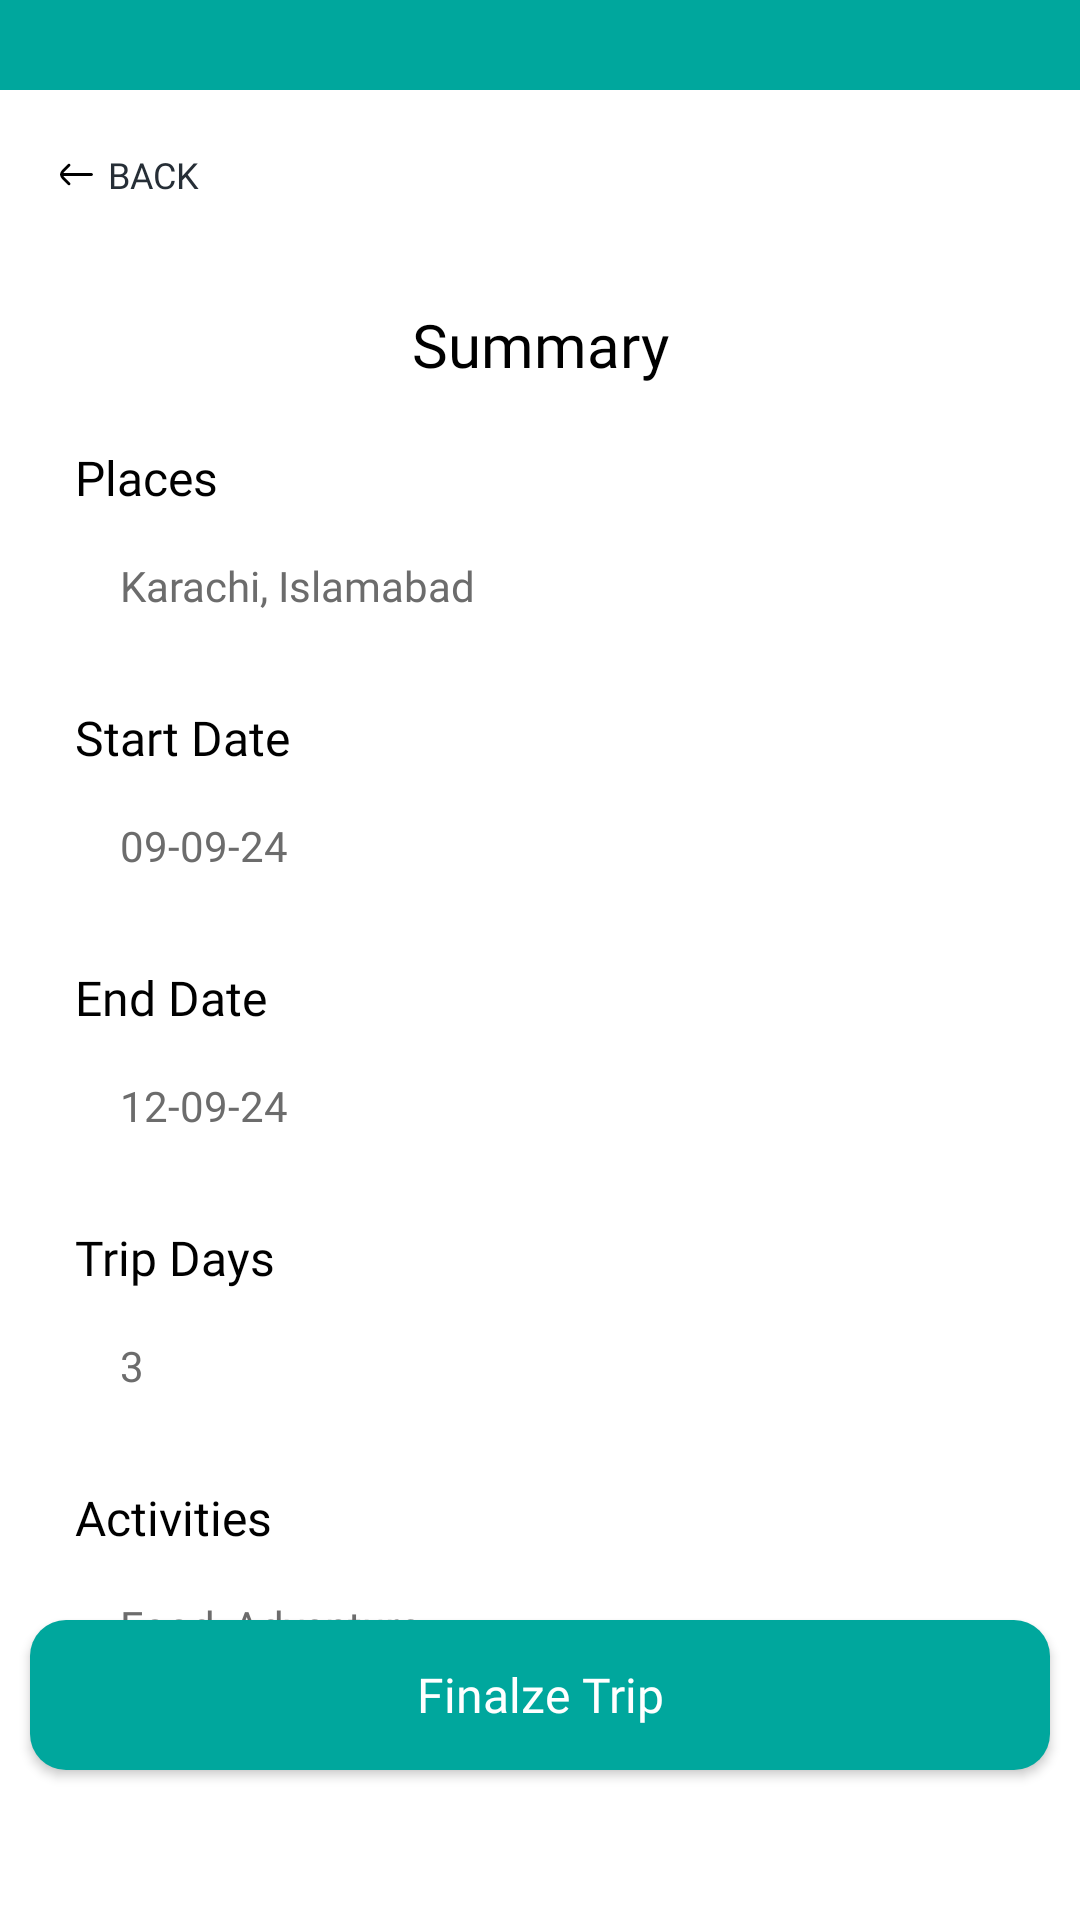

Android layout source for this screen:
<!-- AndroidManifest.xml: application theme Theme.TravelSmart -->
<!-- res/layout/fragment_finalize.xml -->
<?xml version="1.0" encoding="utf-8"?>
<androidx.constraintlayout.widget.ConstraintLayout xmlns:android="http://schemas.android.com/apk/res/android"
    xmlns:app="http://schemas.android.com/apk/res-auto"
    xmlns:tools="http://schemas.android.com/tools"
    android:layout_width="match_parent"
    android:layout_height="match_parent"
    android:fillViewport="true"
    android:background="@color/white"
    >

    <View
        android:id="@+id/view6"
        android:layout_width="match_parent"
        android:layout_height="30dp"
        android:background="@color/dark_green"
        app:layout_constraintEnd_toEndOf="parent"
        app:layout_constraintStart_toStartOf="parent"
        app:layout_constraintTop_toTopOf="parent" />

    <LinearLayout
        android:id="@+id/linearLayout5"
        android:layout_width="match_parent"
        android:layout_height="wrap_content"
        android:orientation="vertical"
        android:padding="20dp"
        app:layout_constraintTop_toBottomOf="@+id/view6">

        <TextView
            android:id="@+id/back"
            android:layout_width="wrap_content"
            android:layout_height="wrap_content"
            android:layout_marginBottom="15dp"
            android:drawableStart="@drawable/ic_back"
            android:drawablePadding="5dp"
            android:drawableTint="@color/black"
            android:fontFamily="@font/poppins_bold"
            android:text="back"
            android:textAllCaps="true"
            android:textColor="@color/dark_blue"
            android:textSize="12sp" />

        <TextView
            android:layout_width="match_parent"
            android:layout_height="wrap_content"
            android:layout_marginTop="20dp"
            android:fontFamily="@font/poppins_semi_bold"
            android:gravity="center"
            android:text="Summary"
            android:textColor="@color/black"
            android:textSize="20sp" />

        <LinearLayout
            android:layout_width="match_parent"
            android:layout_height="500dp"
            android:orientation="vertical">

            <TextView
                android:id="@+id/textView6"
                android:layout_width="match_parent"
                android:layout_height="wrap_content"
                android:layout_marginLeft="5dp"
                android:layout_marginTop="20dp"
                android:layout_marginBottom="5dp"
                android:fontFamily="@font/poppins_semi_bold"
                android:gravity="left"
                android:text="Places"
                android:textColor="@color/black"
                android:textSize="16sp"
                app:layout_constraintEnd_toEndOf="parent"
                app:layout_constraintTop_toTopOf="parent" />

            <androidx.constraintlayout.widget.ConstraintLayout
                android:layout_width="match_parent"
                android:layout_height="40dp"
                android:background="@drawable/bg_green_c">

                <TextView
                    android:id="@+id/destination"
                    android:layout_width="match_parent"
                    android:layout_height="wrap_content"
                    android:layout_marginLeft="20dp"
                    android:background="@null"
                    android:fontFamily="@font/poppins_regular"
                    android:gravity="left"
                    android:inputType="text"
                    android:padding="0dp"
                    android:text="Karachi, Islamabad"
                    android:textColor="@color/dark_grey"
                    android:textColorHint="@color/dark_grey"
                    android:textSize="14sp"
                    app:layout_constraintBottom_toBottomOf="parent"
                    app:layout_constraintStart_toStartOf="parent"
                    app:layout_constraintTop_toTopOf="parent" />

            </androidx.constraintlayout.widget.ConstraintLayout>

            <TextView
                android:layout_width="match_parent"
                android:layout_height="wrap_content"
                android:layout_marginLeft="5dp"
                android:layout_marginTop="20dp"
                android:layout_marginBottom="5dp"
                android:fontFamily="@font/poppins_semi_bold"
                android:gravity="left"
                android:text="Start Date"
                android:textColor="@color/black"
                android:textSize="16sp"
                app:layout_constraintEnd_toEndOf="parent"
                app:layout_constraintTop_toTopOf="parent" />

            <androidx.constraintlayout.widget.ConstraintLayout
                android:layout_width="match_parent"
                android:layout_height="40dp"
                android:background="@drawable/bg_green_c">

                <TextView
                    android:id="@+id/startDate"
                    android:layout_width="match_parent"
                    android:layout_height="wrap_content"
                    android:layout_marginLeft="20dp"
                    android:background="@null"
                    android:fontFamily="@font/poppins_regular"
                    android:gravity="left"
                    android:inputType="text"
                    android:padding="0dp"
                    android:text="09-09-24"
                    android:textColor="@color/dark_grey"
                    android:textColorHint="@color/dark_grey"
                    android:textSize="14sp"
                    app:layout_constraintBottom_toBottomOf="parent"
                    app:layout_constraintStart_toStartOf="parent"
                    app:layout_constraintTop_toTopOf="parent" />

            </androidx.constraintlayout.widget.ConstraintLayout>

            <TextView
                android:layout_width="match_parent"
                android:layout_height="wrap_content"
                android:layout_marginLeft="5dp"
                android:layout_marginTop="20dp"
                android:layout_marginBottom="5dp"
                android:fontFamily="@font/poppins_semi_bold"
                android:gravity="left"
                android:text="End Date"
                android:textColor="@color/black"
                android:textSize="16sp"
                app:layout_constraintEnd_toEndOf="parent"
                app:layout_constraintTop_toTopOf="parent" />

            <androidx.constraintlayout.widget.ConstraintLayout
                android:layout_width="match_parent"
                android:layout_height="40dp"
                android:background="@drawable/bg_green_c">

                <TextView
                    android:id="@+id/endDate"
                    android:layout_width="match_parent"
                    android:layout_height="wrap_content"
                    android:layout_marginLeft="20dp"
                    android:background="@null"
                    android:fontFamily="@font/poppins_regular"
                    android:gravity="left"
                    android:inputType="text"
                    android:padding="0dp"
                    android:text="12-09-24"
                    android:textColor="@color/dark_grey"
                    android:textColorHint="@color/dark_grey"
                    android:textSize="14sp"
                    app:layout_constraintBottom_toBottomOf="parent"
                    app:layout_constraintStart_toStartOf="parent"
                    app:layout_constraintTop_toTopOf="parent" />

            </androidx.constraintlayout.widget.ConstraintLayout>

            <TextView
                android:layout_width="match_parent"
                android:layout_height="wrap_content"
                android:layout_marginLeft="5dp"
                android:layout_marginTop="20dp"
                android:layout_marginBottom="5dp"
                android:fontFamily="@font/poppins_semi_bold"
                android:gravity="left"
                android:text="Trip Days"
                android:textColor="@color/black"
                android:textSize="16sp"
                app:layout_constraintEnd_toEndOf="parent"
                app:layout_constraintTop_toTopOf="parent" />

            <androidx.constraintlayout.widget.ConstraintLayout
                android:layout_width="match_parent"
                android:layout_height="40dp"
                android:background="@drawable/bg_green_c">

                <TextView
                    android:id="@+id/daysNum"
                    android:layout_width="match_parent"
                    android:layout_height="wrap_content"
                    android:layout_marginLeft="20dp"
                    android:background="@null"
                    android:fontFamily="@font/poppins_regular"
                    android:gravity="left"
                    android:inputType="text"
                    android:padding="0dp"
                    android:text="3"
                    android:textColor="@color/dark_grey"
                    android:textColorHint="@color/dark_grey"
                    android:textSize="14sp"
                    app:layout_constraintBottom_toBottomOf="parent"
                    app:layout_constraintStart_toStartOf="parent"
                    app:layout_constraintTop_toTopOf="parent" />

            </androidx.constraintlayout.widget.ConstraintLayout>

            <TextView
                android:layout_width="match_parent"
                android:layout_height="wrap_content"
                android:layout_marginLeft="5dp"
                android:layout_marginTop="20dp"
                android:layout_marginBottom="5dp"
                android:fontFamily="@font/poppins_semi_bold"
                android:gravity="left"
                android:text="Activities"
                android:textColor="@color/black"
                android:textSize="16sp"
                app:layout_constraintEnd_toEndOf="parent"
                app:layout_constraintTop_toTopOf="parent" />

            <androidx.constraintlayout.widget.ConstraintLayout
                android:layout_width="match_parent"
                android:layout_height="40dp"
                android:background="@drawable/bg_green_c">

                <TextView
                    android:layout_width="match_parent"
                    android:layout_height="wrap_content"
                    android:layout_marginLeft="20dp"
                    android:background="@null"
                    android:fontFamily="@font/poppins_regular"
                    android:gravity="left"
                    android:inputType="text"
                    android:padding="0dp"
                    android:text="Food, Adventure"
                    android:textColor="@color/dark_grey"
                    android:textColorHint="@color/dark_grey"
                    android:textSize="14sp"
                    app:layout_constraintBottom_toBottomOf="parent"
                    app:layout_constraintStart_toStartOf="parent"
                    app:layout_constraintTop_toTopOf="parent" />

            </androidx.constraintlayout.widget.ConstraintLayout>

        </LinearLayout>

    </LinearLayout>

    <Button
        android:id="@+id/submit"
        android:layout_width="340dp"
        android:layout_height="50dp"
        android:layout_marginBottom="50dp"
        android:background="@drawable/bg_dark_green_c"
        android:backgroundTint="@color/dark_green"
        android:fontFamily="@font/manrope_bold"
        android:text="Finalze Trip"
        android:textAllCaps="false"
        android:textColor="@color/white"
        android:textSize="16sp"
        app:layout_constraintBottom_toBottomOf="parent"
        app:layout_constraintEnd_toEndOf="parent"
        app:layout_constraintStart_toStartOf="parent" />

</androidx.constraintlayout.widget.ConstraintLayout>
<!-- resources referenced by this layout -->
<resources>
  <color name="black">#FF000000</color>
  <color name="dark_blue">#262E36</color>
  <color name="dark_green">#00A79D</color>
  <color name="dark_grey">#6C6C6C</color>
  <color name="white">#FFFFFFFF</color>
  <!-- drawable bg_dark_green_c (drawable-v24) -->
  <?xml version="1.0" encoding="utf-8"?>
  <shape xmlns:android="http://schemas.android.com/apk/res/android">
      <solid android:color="@color/dark_green" />
      <corners android:radius="12dp"/>
  </shape>
  <!-- drawable ic_back (drawable) -->
  <vector xmlns:android="http://schemas.android.com/apk/res/android"
      android:width="11dp"
      android:height="9dp"
      android:viewportWidth="11"
      android:viewportHeight="9">
    <path
        android:pathData="M3.33,1.708C3.514,1.526 3.515,1.229 3.333,1.045C3.151,0.861 2.854,0.86 2.67,1.042L1.548,2.154C1.126,2.573 0.781,2.915 0.536,3.22C0.281,3.537 0.097,3.859 0.047,4.245C0.026,4.414 0.026,4.586 0.047,4.755C0.097,5.141 0.281,5.463 0.536,5.78C0.781,6.085 1.126,6.427 1.548,6.846L2.67,7.958C2.854,8.14 3.151,8.139 3.333,7.955C3.515,7.771 3.514,7.474 3.33,7.292L2.228,6.2C1.781,5.757 1.474,5.452 1.267,5.193C1.199,5.109 1.147,5.035 1.106,4.969H10.5C10.759,4.969 10.969,4.759 10.969,4.5C10.969,4.241 10.759,4.031 10.5,4.031H1.106C1.147,3.965 1.199,3.891 1.267,3.807C1.474,3.548 1.781,3.243 2.228,2.8L3.33,1.708Z"
        android:fillColor="@color/white"/>
  </vector>
  <style name="Theme.TravelSmart" parent="Theme.AppCompat.Light.NoActionBar">
          
          <item name="colorPrimary">@color/purple_500</item>
          <item name="colorPrimaryVariant">@color/dark_green</item>
          <item name="colorOnPrimary">@color/trans_black</item>
          
          <item name="colorSecondary">@color/teal_200</item>
          <item name="colorSecondaryVariant">@color/teal_700</item>
          <item name="colorOnSecondary">@color/black</item>
          <item name="android:statusBarColor">@color/dark_green</item>
      </style>
  <color name="purple_500">#FF6200EE</color>
  <color name="trans_black">#80000000</color>
  <color name="teal_200">#80B5E5E3</color>
  <color name="teal_700">#FF018786</color>
</resources>
